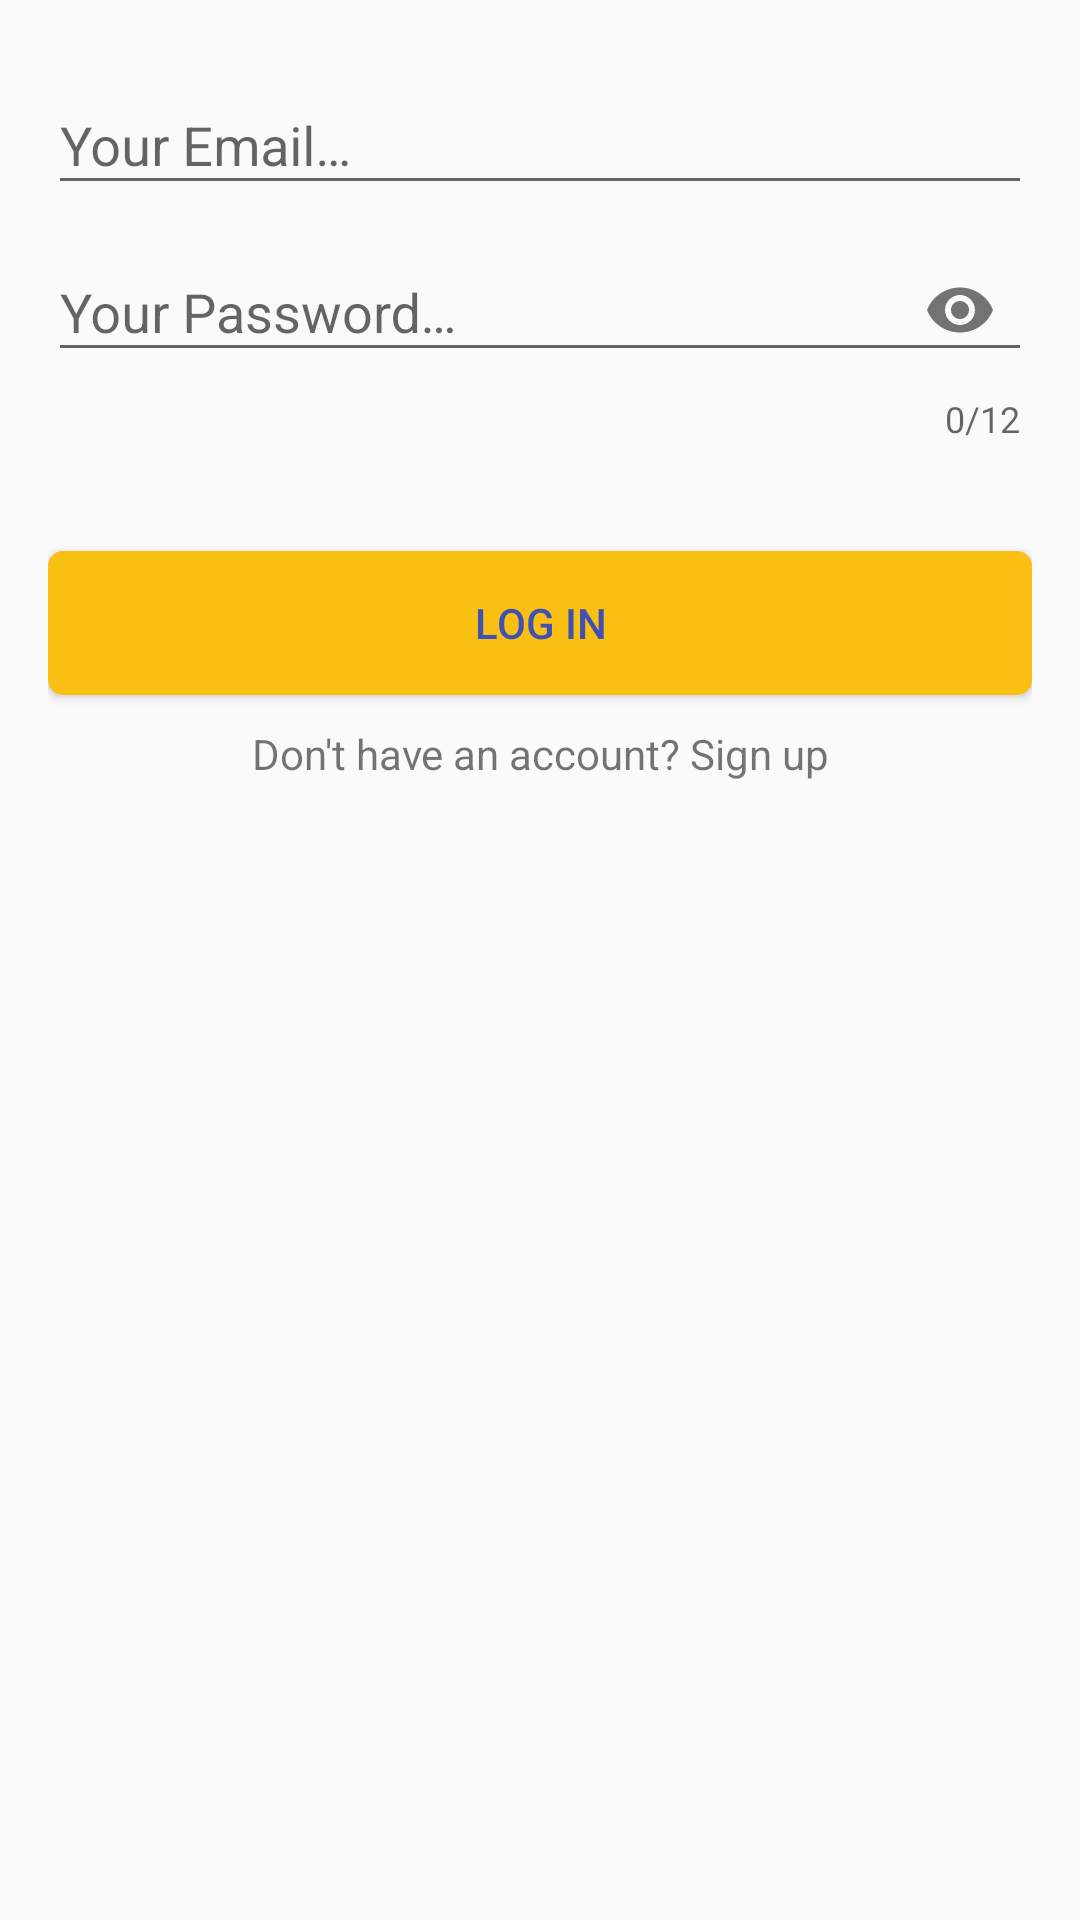

Android layout source for this screen:
<!-- AndroidManifest.xml: application theme AppTheme -->
<!-- res/layout/activity_login.xml -->
<?xml version="1.0" encoding="utf-8"?>
<LinearLayout xmlns:android="http://schemas.android.com/apk/res/android"
    xmlns:app="http://schemas.android.com/apk/res-auto"
    xmlns:tools="http://schemas.android.com/tools"
    android:layout_width="match_parent"
    android:layout_height="match_parent"
    android:layout_gravity="center"
    android:orientation="vertical"
    android:padding="16dp"
    tools:context=".LoginActivity">

    <include layout="@layout/email_layout" />

    <Button
        android:id="@+id/button_login"
        android:layout_width="match_parent"
        android:layout_height="wrap_content"
        android:layout_marginTop="36dp"
        android:background="@drawable/button_background"
        android:text="@string/text_log_in"
        android:textColor="@color/colorPrimary" />

    <TextView
        android:id="@+id/text_sign_up"
        android:layout_width="match_parent"
        android:layout_height="wrap_content"
        android:layout_marginTop="10dp"
        android:text="@string/text_don_t_have_an_account_sign_up"
        android:textAlignment="center" />
</LinearLayout>
<!-- res/layout/email_layout.xml (included above) -->
<?xml version="1.0" encoding="utf-8"?>
<LinearLayout xmlns:android="http://schemas.android.com/apk/res/android"
    xmlns:app="http://schemas.android.com/apk/res-auto"
    android:layout_width="match_parent"
    android:layout_height="wrap_content"
    android:orientation="vertical">

    <android.support.design.widget.TextInputLayout
        android:id="@+id/text_input_layout_email"
        android:layout_width="match_parent"
        android:layout_height="wrap_content">

        <android.support.design.widget.TextInputEditText
            android:id="@+id/edit_email"
            android:layout_width="match_parent"
            android:layout_height="wrap_content"
            android:layout_marginTop="10dp"
            android:ems="24"
            android:hint="@string/hint_your_email"
            android:inputType="textEmailAddress"
            android:maxLines="1" />
    </android.support.design.widget.TextInputLayout>

    <android.support.design.widget.TextInputLayout
        android:id="@+id/text_input_layout_password"
        android:layout_width="match_parent"
        android:layout_height="wrap_content"
        app:counterEnabled="true"
        app:counterMaxLength="12"
        app:passwordToggleEnabled="true">

        <android.support.design.widget.TextInputEditText
            android:id="@+id/edit_password"
            android:layout_width="match_parent"
            android:layout_height="wrap_content"
            android:layout_marginTop="10dp"
            android:ems="12"
            android:hint="@string/hint_your_password"
            android:inputType="textPassword"
            android:maxLines="1" />
    </android.support.design.widget.TextInputLayout>

</LinearLayout>
<!-- resources referenced by this layout -->
<resources>
  <color name="colorPrimary">#3F51B5</color>
  <!-- drawable button_background (drawable) -->
  <?xml version="1.0" encoding="utf-8"?>
  <shape xmlns:android="http://schemas.android.com/apk/res/android"
      android:shape="rectangle">
      <corners android:radius="5dp" />
      <solid android:color="@color/orange_yellow"/>
  </shape>
  <string name="hint_your_email">Your Email…</string>
  <string name="hint_your_password">Your Password…</string>
  <string name="text_don_t_have_an_account_sign_up">Don\'t have an account? Sign up</string>
  <string name="text_log_in">Log in</string>
  <style name="AppTheme" parent="Theme.AppCompat.Light.NoActionBar">
          
          <item name="colorPrimary">@color/colorPrimary</item>
          <item name="colorPrimaryDark">@color/colorPrimaryDark</item>
          <item name="colorAccent">@color/orange_yellow</item>
      </style>
  <color name="orange_yellow">#fabf13</color>
  <color name="colorPrimaryDark">#303F9F</color>
</resources>
